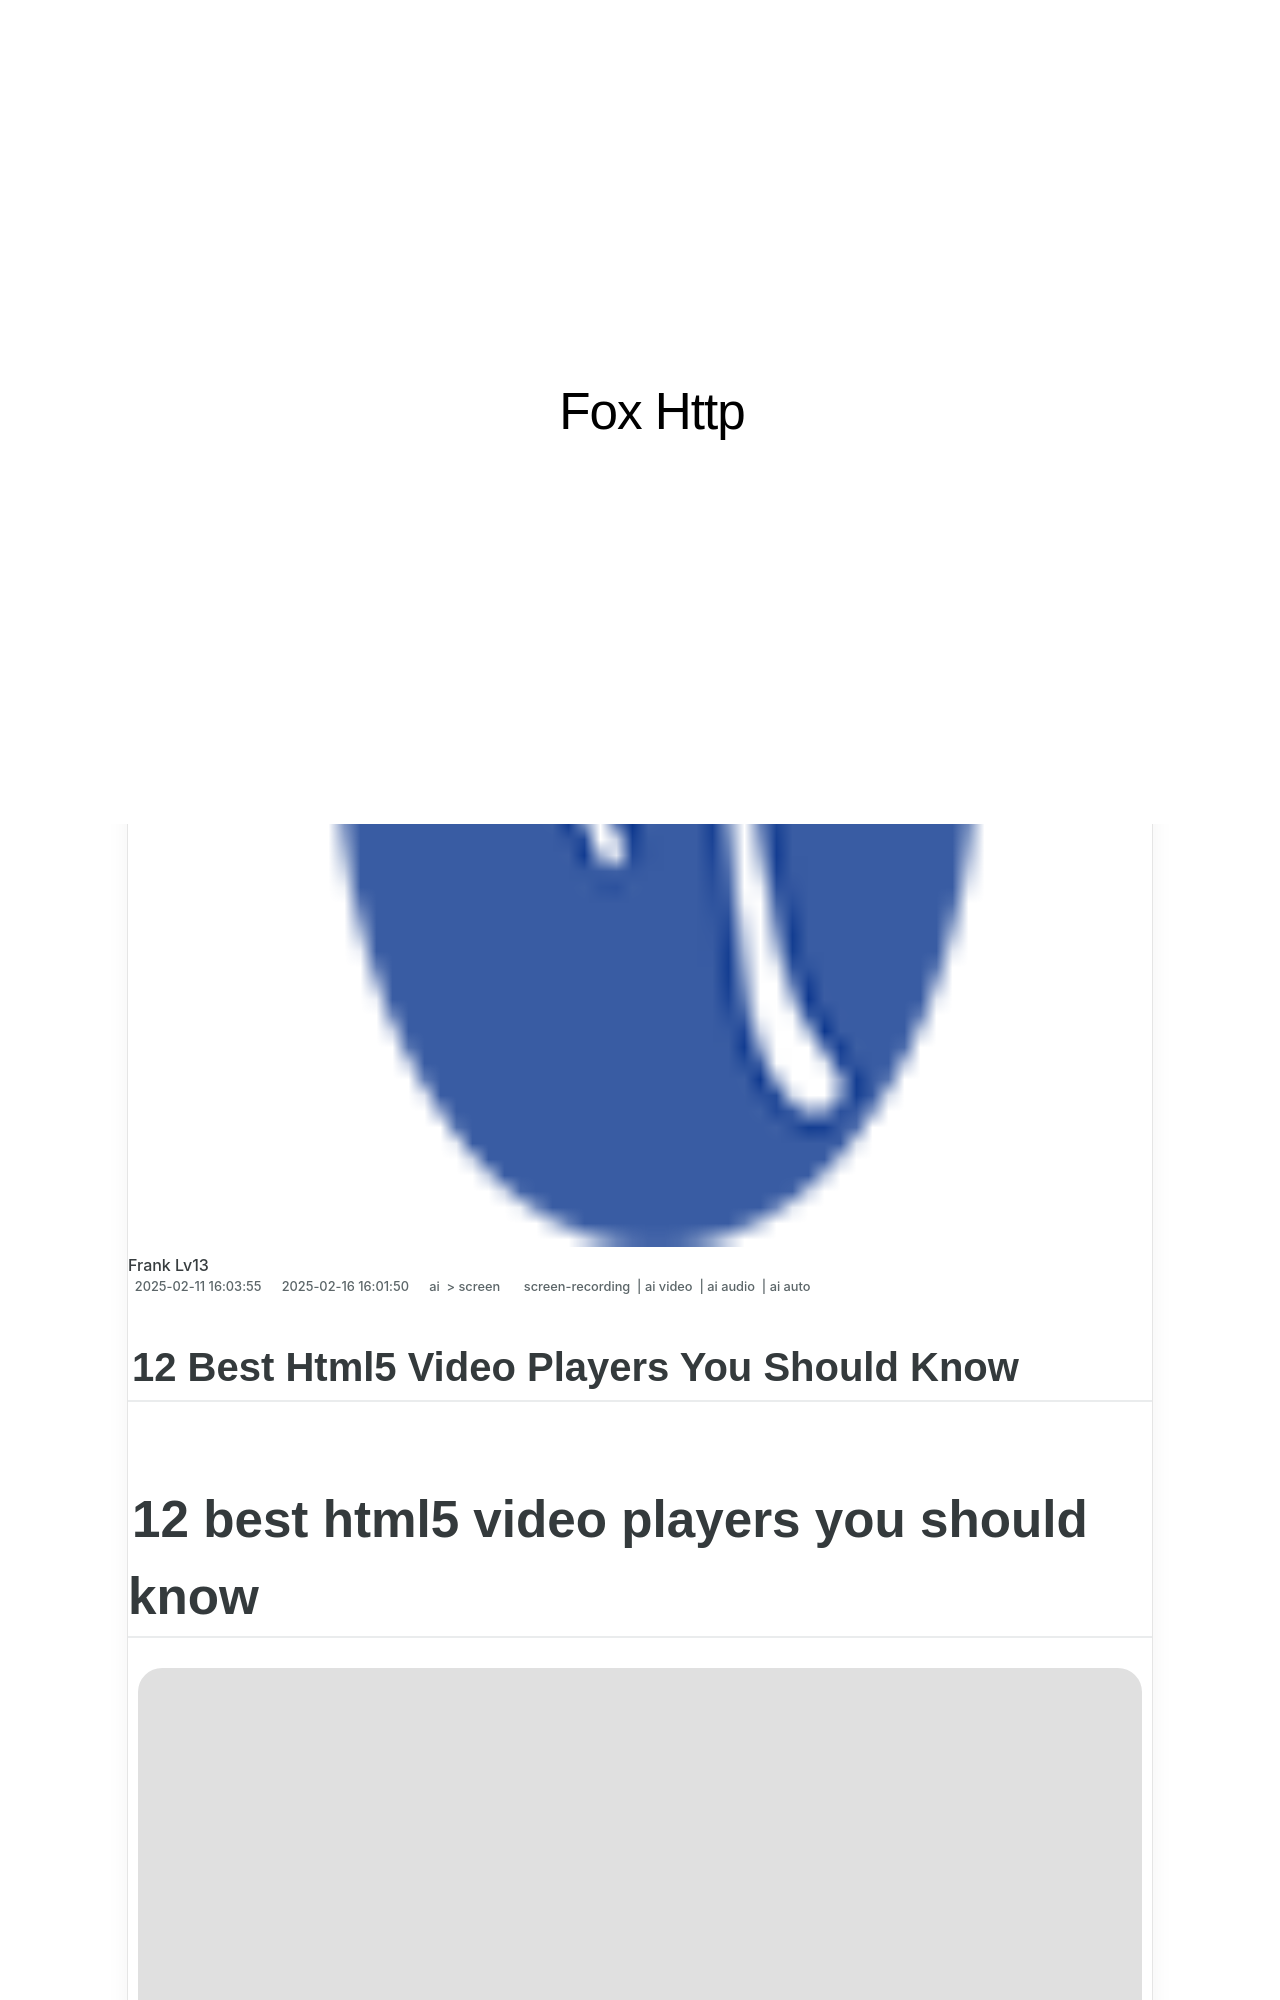

repository: techidaily/site-fox-http · page: 12-best-html5-video-players-you-should-know/index.html · generator: jekyll

---
title: "12 Best Html5 Video Players You Should Know"
date: 2025-02-11T16:03:55.219Z
updated: 2025-02-16T16:01:50.967Z
tags: 
  - screen-recording
  - ai video
  - ai audio
  - ai auto
categories: 
  - ai
  - screen
description: "This Article Describes 12 Best Html5 Video Players You Should Know"
excerpt: "This Article Describes 12 Best Html5 Video Players You Should Know"
keywords: "\"HTML5 Player Top12,Best Video Players HTML,HTML5 Videos Selection,HTML5 Video Solutions,HTML5 Player Guide,Essential HTML5 Vids,High-Quality HTML5 Vid\""
thumbnail: https://thmb.techidaily.com/6e815c1b64efb14276b71fc721777a9cc6b2edabdceffdbe6557dc25c31661ee.jpg
---

## 12 Best Html5 Video Players You Should Know

# 12 best html5 video players you should know

![author avatar](https://images.wondershare.com/filmora/article-images/ollie-mattison.jpg)

##### Ollie Mattison

 Mar 27, 2024• Proven solutions

## Top HTMl5 Video Players
